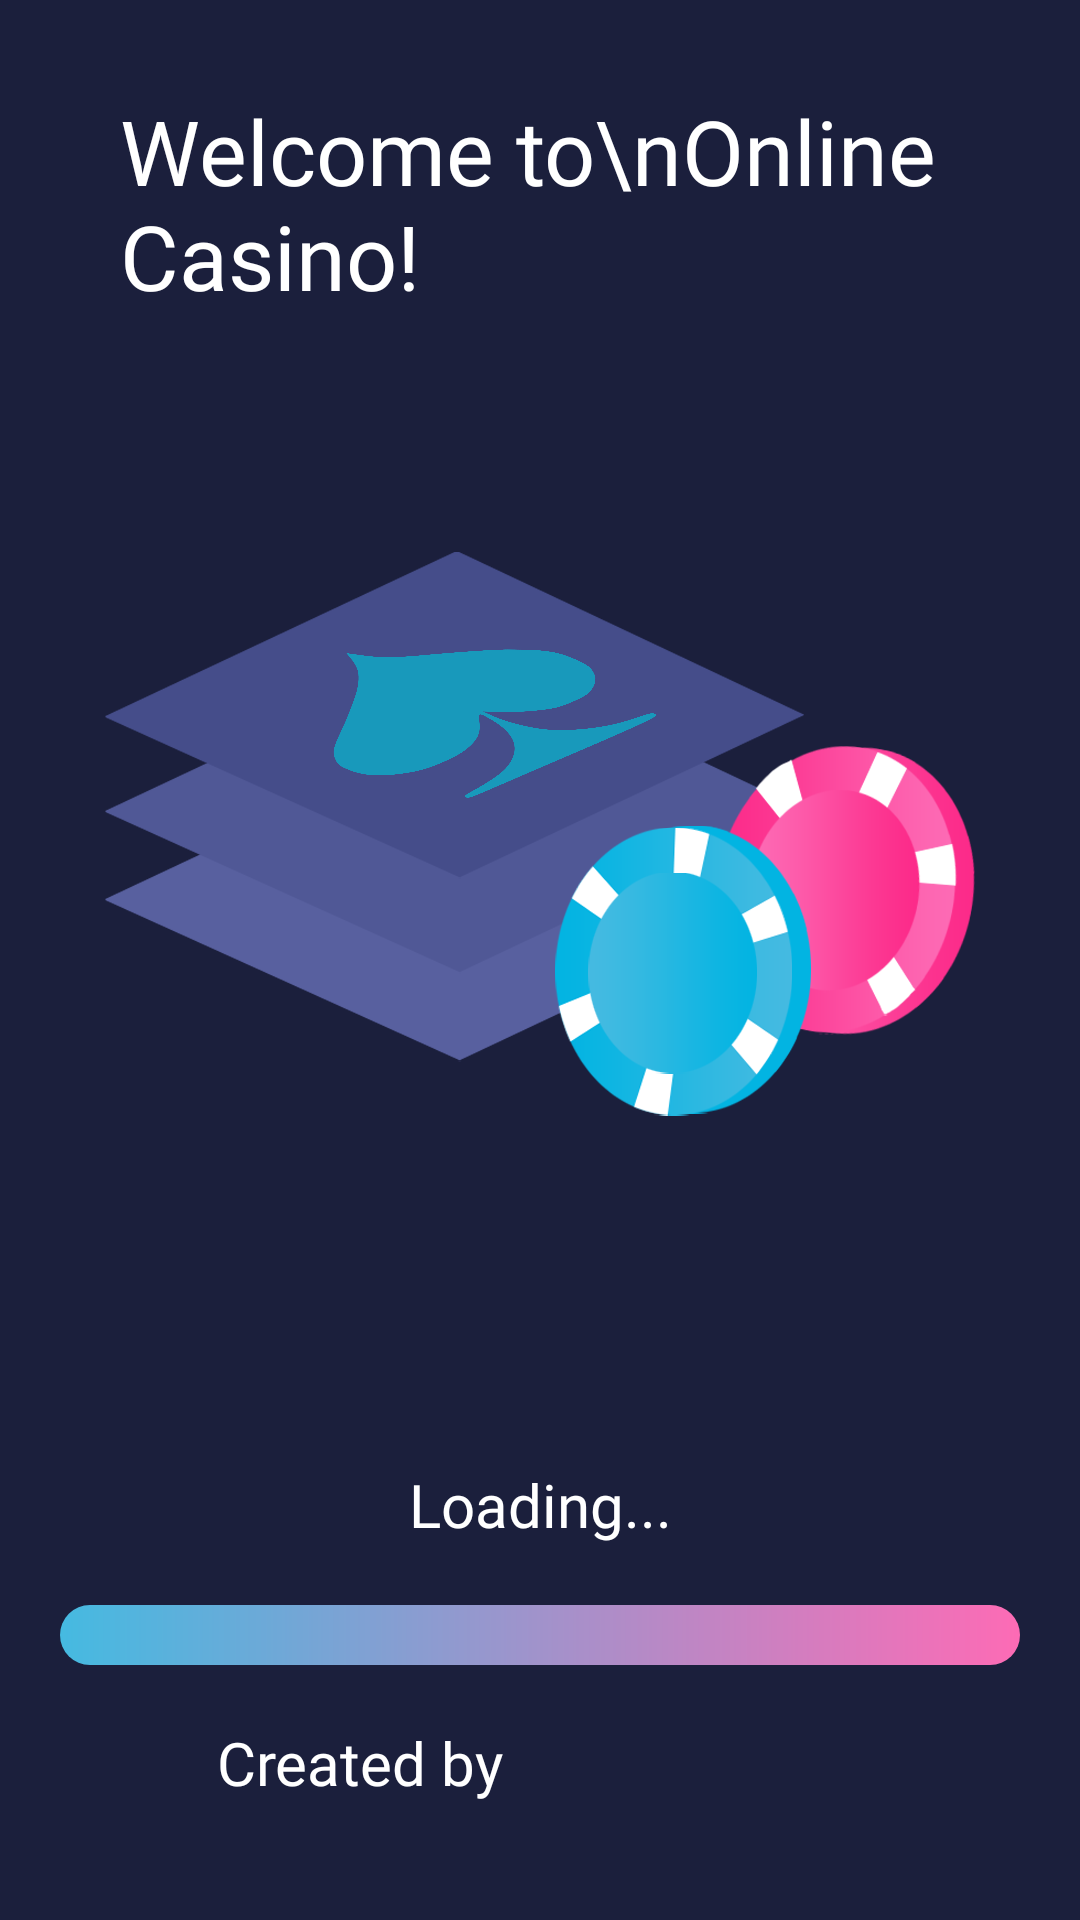

Write the Android layout XML for this screen, with the resource values it uses.
<!-- AndroidManifest.xml: application theme Theme.Casino -->
<!-- res/layout/activity_main.xml -->
<?xml version="1.0" encoding="utf-8"?>
<androidx.constraintlayout.widget.ConstraintLayout xmlns:android="http://schemas.android.com/apk/res/android"
    xmlns:app="http://schemas.android.com/apk/res-auto"
    xmlns:tools="http://schemas.android.com/tools"
    android:layout_width="match_parent"
    android:layout_height="match_parent"
    tools:context=".MainActivity">

    <TextView
        android:id="@+id/welcomeTitle"
        android:layout_width="wrap_content"
        android:layout_height="wrap_content"
        android:text="Welcome to\nOnline Casino!"
        android:fontFamily="@font/opensans_bold"
        android:textColor="?attr/counterTextColor"
        android:layout_marginHorizontal="40dp"
        android:layout_marginTop="30dp"
        android:textSize="30dp"
        app:layout_constraintStart_toStartOf="parent"
        app:layout_constraintTop_toTopOf="parent" />

    <ImageView
        android:id="@+id/welcomeImg"
        android:layout_width="wrap_content"
        android:layout_height="300dp"
        android:src="@drawable/casinowall"
        app:layout_constraintBottom_toTopOf="@+id/constraintLayout5"
        app:layout_constraintEnd_toEndOf="parent"
        app:layout_constraintStart_toStartOf="parent"
        app:layout_constraintTop_toTopOf="parent" />

    <TextView
        android:layout_width="wrap_content"
        android:layout_height="wrap_content"
        android:fontFamily="@font/opensans_semibold"
        android:text="Loading..."
        android:id="@+id/percentageText"
        android:textColor="?attr/counterTextColor"
        android:textSize="20dp"
        app:layout_constraintBottom_toTopOf="@+id/customProgressbar"
        app:layout_constraintEnd_toEndOf="parent"
        android:layout_marginBottom="20dp"
        app:layout_constraintStart_toStartOf="parent" />
    <ProgressBar
        style="@style/Widget.AppCompat.ProgressBar.Horizontal"
        android:layout_width="match_parent"
        android:id="@+id/customProgressbar"
        android:layout_height="20dp"
        android:layout_marginHorizontal="20dp"
        android:progressDrawable="@drawable/custom_progressbar"
        app:layout_constraintBottom_toTopOf="@+id/constraintLayout5"
        app:layout_constraintEnd_toEndOf="parent"
        app:layout_constraintStart_toStartOf="parent"
        />
    <androidx.constraintlayout.widget.ConstraintLayout
        android:id="@+id/constraintLayout5"
        android:layout_width="wrap_content"
        android:layout_height="wrap_content"
        android:layout_marginBottom="20dp"
        app:layout_constraintBottom_toBottomOf="parent"
        app:layout_constraintEnd_toEndOf="parent"
        app:layout_constraintStart_toStartOf="parent">

        <TextView
            android:id="@+id/createdBy"
            android:layout_width="wrap_content"
            android:layout_height="wrap_content"
            android:fontFamily="@font/opensans_bold"
            android:text="Created by"
            android:textColor="?attr/counterTextColor"
            android:textSize="20dp"
            app:layout_constraintBottom_toBottomOf="parent"
            app:layout_constraintStart_toStartOf="parent"
            app:layout_constraintTop_toTopOf="parent" />

        <ImageView
            android:id="@+id/createdByLogo"
            android:layout_width="120dp"
            android:layout_height="60dp"
            android:layout_marginTop="5dp"
            android:src="@drawable/logoblack"
            app:layout_constraintLeft_toRightOf="@+id/createdBy"
            app:layout_constraintTop_toTopOf="parent" />
    </androidx.constraintlayout.widget.ConstraintLayout>

</androidx.constraintlayout.widget.ConstraintLayout>
<!-- resources referenced by this layout -->
<resources>
  <!-- drawable casinowall: png bitmap (drawable, 65032 bytes) -->
  <!-- drawable custom_progressbar (drawable) -->
  <?xml version="1.0" encoding="utf-8"?>
  <layer-list xmlns:android="http://schemas.android.com/apk/res/android">
          <item android:id="@+id/progressBackground">
              <shape android:shape="rectangle">
                  <corners android:radius="10dp"/>
                  <gradient android:angle="0"
                      android:startColor="#45bae1"
                      android:endColor="#fd6bb5"/>
              </shape>
          </item>
      <item android:id="@+id/progress">
          <scale android:scaleWidth="100%">
              <shape android:shape="rectangle">
                  <corners android:radius="10dp"/>
                  <gradient android:angle="0"
                      android:startColor="@color/blue_theme"
                      android:endColor="@color/pink_theme"/>
              </shape>
          </scale>
      </item>
  
  </layer-list>
  <style name="Theme.Casino" parent="Theme.Design.Light.NoActionBar">
          
          <item name="colorPrimary">@color/black_theme</item>
          <item name="colorPrimaryVariant">@color/black_theme</item>
          <item name="counterTextColor">@color/white</item>
          <item name="colorOnPrimary">@color/dark_theme</item>
          
          <item name="colorSecondary">@color/secondary_black_theme</item>
          <item name="colorSecondaryVariant">@color/secondary_black_theme</item>
          <item name="colorOnSecondary">@color/black</item>
          
          <item name="android:statusBarColor" tools:targetApi="l">?attr/colorPrimaryVariant</item>
          <item name="android:navigationBarColor">?attr/colorPrimaryVariant</item>
          <item name="android:windowBackground">?attr/colorPrimaryVariant</item>
          
      </style>
  <color name="blue_theme">#02b4e2</color>
  <color name="pink_theme">#fc2a89</color>
  <color name="black_theme">#1b1f3c</color>
  <color name="white">#FFFFFFFF</color>
  <color name="dark_theme">#0F132B</color>
  <color name="secondary_black_theme">#383e6e</color>
  <color name="black">#FF000000</color>
</resources>
